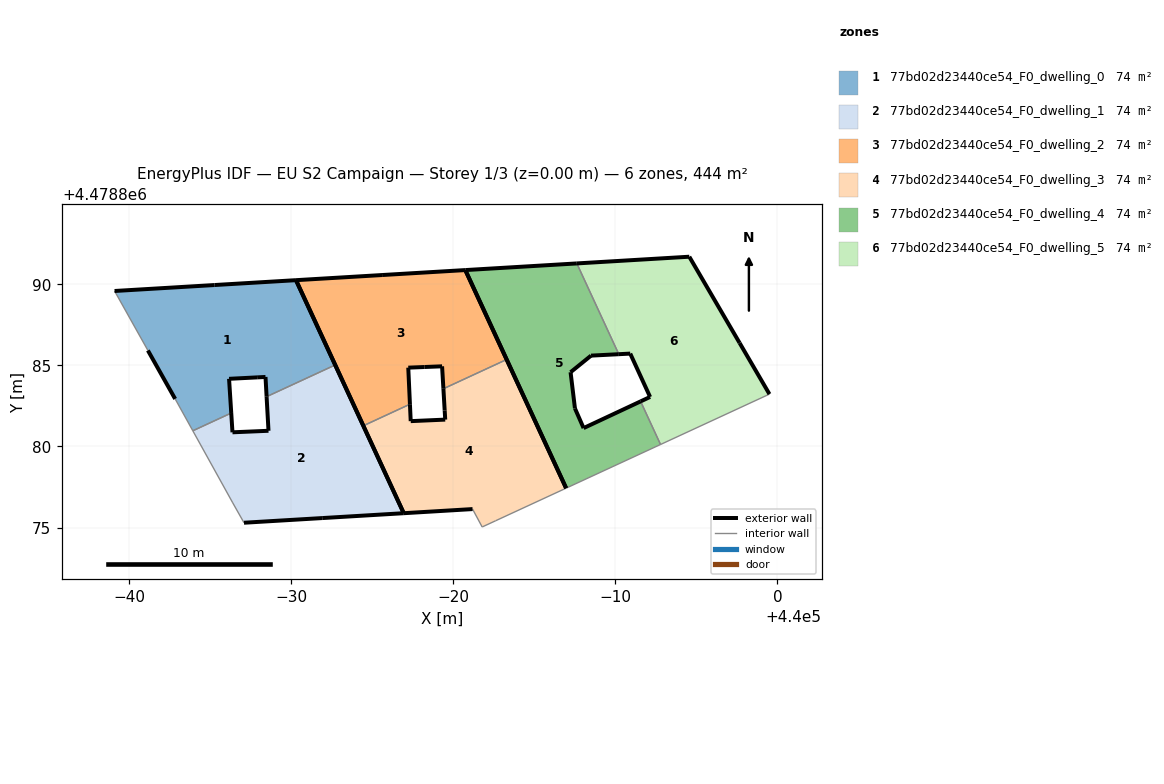
=== STOREY PLAN SPEC (per zone: floor XY polygon, exterior-wall plan segments, windows/doors) ===
zone 1: 77bd02d23440ce54_F0_dwelling_0  (74.0 m²)
  floor: (439972.72, 4478885.03) (439970.30, 4478890.26) (439965.27, 4478889.96) (439959.11, 4478889.59) (439961.17, 4478885.92) (439962.85, 4478882.93) (439963.94, 4478880.97) (439966.31, 4478882.06) (439966.17, 4478884.17) (439967.91, 4478884.26) (439968.42, 4478884.29) (439968.49, 4478883.07)
  exterior wall: (439968.49, 4478883.07) – (439968.42, 4478884.29)  [1.2 m]
  exterior wall: (439968.42, 4478884.29) – (439967.91, 4478884.26)  [0.5 m]
  exterior wall: (439967.91, 4478884.26) – (439966.17, 4478884.17)  [1.7 m]
  exterior wall: (439966.17, 4478884.17) – (439966.31, 4478882.06)  [2.1 m]
  exterior wall: (439962.85, 4478882.93) – (439961.17, 4478885.92)  [3.4 m]
  exterior wall: (439959.11, 4478889.59) – (439965.27, 4478889.96)  [6.2 m]
  exterior wall: (439965.27, 4478889.96) – (439970.30, 4478890.26)  [5.0 m]
  exterior wall: (439970.30, 4478890.26) – (439972.72, 4478885.03)  [5.8 m]
  interior walls: 4
zone 2: 77bd02d23440ce54_F0_dwelling_1  (74.0 m²)
  floor: (439976.95, 4478875.88) (439972.72, 4478885.03) (439968.49, 4478883.07) (439968.49, 4478882.99) (439968.61, 4478880.97) (439966.39, 4478880.87) (439966.31, 4478882.06) (439963.94, 4478880.97) (439966.40, 4478876.52) (439967.10, 4478875.30) (439971.92, 4478875.58)
  exterior wall: (439971.92, 4478875.58) – (439967.10, 4478875.30)  [4.8 m]
  exterior wall: (439966.31, 4478882.06) – (439966.39, 4478880.87)  [1.2 m]
  exterior wall: (439966.39, 4478880.87) – (439968.61, 4478880.97)  [2.2 m]
  exterior wall: (439968.61, 4478880.97) – (439968.49, 4478882.99)  [2.0 m]
  exterior wall: (439968.49, 4478882.99) – (439968.49, 4478883.07)  [0.1 m]
  exterior wall: (439972.72, 4478885.03) – (439976.95, 4478875.88)  [10.1 m]
  exterior wall: (439976.95, 4478875.88) – (439971.92, 4478875.58)  [5.0 m]
  interior walls: 4
zone 3: 77bd02d23440ce54_F0_dwelling_2  (74.0 m²)
  floor: (439983.30, 4478885.37) (439980.75, 4478890.88) (439975.62, 4478890.58) (439970.30, 4478890.26) (439974.46, 4478881.28) (439977.33, 4478882.61) (439977.23, 4478884.86) (439978.24, 4478884.90) (439979.32, 4478884.95) (439979.40, 4478883.56)
  exterior wall: (439975.62, 4478890.58) – (439980.75, 4478890.88)  [5.1 m]
  exterior wall: (439980.75, 4478890.88) – (439983.30, 4478885.37)  [6.1 m]
  exterior wall: (439979.40, 4478883.56) – (439979.32, 4478884.95)  [1.4 m]
  exterior wall: (439979.32, 4478884.95) – (439978.24, 4478884.90)  [1.1 m]
  exterior wall: (439978.24, 4478884.90) – (439977.23, 4478884.86)  [1.0 m]
  exterior wall: (439977.23, 4478884.86) – (439977.33, 4478882.61)  [2.3 m]
  exterior wall: (439974.46, 4478881.28) – (439970.30, 4478890.26)  [9.9 m]
  exterior wall: (439970.30, 4478890.26) – (439975.62, 4478890.58)  [5.3 m]
  interior walls: 2
zone 4: 77bd02d23440ce54_F0_dwelling_3  (74.0 m²)
  floor: (439986.97, 4478877.43) (439983.30, 4478885.37) (439979.40, 4478883.56) (439979.47, 4478882.23) (439979.51, 4478881.66) (439977.38, 4478881.56) (439977.33, 4478882.61) (439974.46, 4478881.28) (439976.95, 4478875.88) (439981.20, 4478876.14) (439981.79, 4478875.03) (439982.62, 4478875.42)
  exterior wall: (439981.20, 4478876.14) – (439976.95, 4478875.88)  [4.3 m]
  exterior wall: (439976.95, 4478875.88) – (439974.46, 4478881.28)  [5.9 m]
  exterior wall: (439977.33, 4478882.61) – (439977.38, 4478881.56)  [1.0 m]
  exterior wall: (439977.38, 4478881.56) – (439979.51, 4478881.66)  [2.1 m]
  exterior wall: (439979.51, 4478881.66) – (439979.47, 4478882.23)  [0.6 m]
  exterior wall: (439979.47, 4478882.23) – (439979.40, 4478883.56)  [1.3 m]
  exterior wall: (439983.30, 4478885.37) – (439986.97, 4478877.43)  [8.7 m]
  interior walls: 5
zone 5: 77bd02d23440ce54_F0_dwelling_4  (74.0 m²)
  floor: (439992.79, 4478880.12) (439991.56, 4478882.78) (439988.04, 4478881.13) (439987.51, 4478882.35) (439987.24, 4478884.58) (439988.50, 4478885.60) (439990.22, 4478885.69) (439987.63, 4478891.29) (439980.75, 4478890.88) (439986.97, 4478877.43)
  exterior wall: (439988.50, 4478885.60) – (439987.24, 4478884.58)  [1.6 m]
  exterior wall: (439987.24, 4478884.58) – (439987.51, 4478882.35)  [2.2 m]
  exterior wall: (439987.51, 4478882.35) – (439988.04, 4478881.13)  [1.3 m]
  exterior wall: (439988.04, 4478881.13) – (439991.56, 4478882.78)  [3.9 m]
  exterior wall: (439986.97, 4478877.43) – (439980.75, 4478890.88)  [14.8 m]
  exterior wall: (439980.75, 4478890.88) – (439987.63, 4478891.29)  [6.9 m]
  exterior wall: (439990.22, 4478885.69) – (439988.50, 4478885.60)  [1.7 m]
  interior walls: 3
zone 6: 77bd02d23440ce54_F0_dwelling_5  (74.0 m²)
  floor: (439999.51, 4478883.23) (439997.67, 4478886.38) (439994.56, 4478891.71) (439987.63, 4478891.29) (439990.22, 4478885.69) (439990.92, 4478885.73) (439992.15, 4478883.05) (439991.56, 4478882.78) (439992.79, 4478880.12)
  exterior wall: (439991.56, 4478882.78) – (439992.15, 4478883.05)  [0.6 m]
  exterior wall: (439992.15, 4478883.05) – (439990.92, 4478885.73)  [2.9 m]
  exterior wall: (439990.92, 4478885.73) – (439990.22, 4478885.69)  [0.7 m]
  exterior wall: (439987.63, 4478891.29) – (439994.56, 4478891.71)  [7.0 m]
  exterior wall: (439994.56, 4478891.71) – (439997.67, 4478886.38)  [6.2 m]
  exterior wall: (439997.67, 4478886.38) – (439999.51, 4478883.23)  [3.7 m]
  interior walls: 3

=== DERIVED (storey summary) ===
Building: EU S2 Campaign
Storey: 1 of 3  (floor level z = 0.00 m)
Storey gross floor area: 443.8 m²
Zones on this storey: 6
  - 77bd02d23440ce54_F0_dwelling_0: floor 74.0 m²; exterior wall 26.0 m (78.0 m²); WWR 0.0%
  - 77bd02d23440ce54_F0_dwelling_1: floor 74.0 m²; exterior wall 25.5 m (76.4 m²); WWR 0.0%
  - 77bd02d23440ce54_F0_dwelling_2: floor 74.0 m²; exterior wall 32.2 m (96.5 m²); WWR 0.0%
  - 77bd02d23440ce54_F0_dwelling_3: floor 74.0 m²; exterior wall 24.0 m (72.1 m²); WWR 0.0%
  - 77bd02d23440ce54_F0_dwelling_4: floor 74.0 m²; exterior wall 32.5 m (97.5 m²); WWR 0.0%
  - 77bd02d23440ce54_F0_dwelling_5: floor 74.0 m²; exterior wall 21.1 m (63.2 m²); WWR 0.0%
Zone adjacency (shared interzone walls):
  - 77bd02d23440ce54_F0_dwelling_0 ↔ 77bd02d23440ce54_F0_dwelling_1
  - 77bd02d23440ce54_F0_dwelling_2 ↔ 77bd02d23440ce54_F0_dwelling_3
  - 77bd02d23440ce54_F0_dwelling_4 ↔ 77bd02d23440ce54_F0_dwelling_5